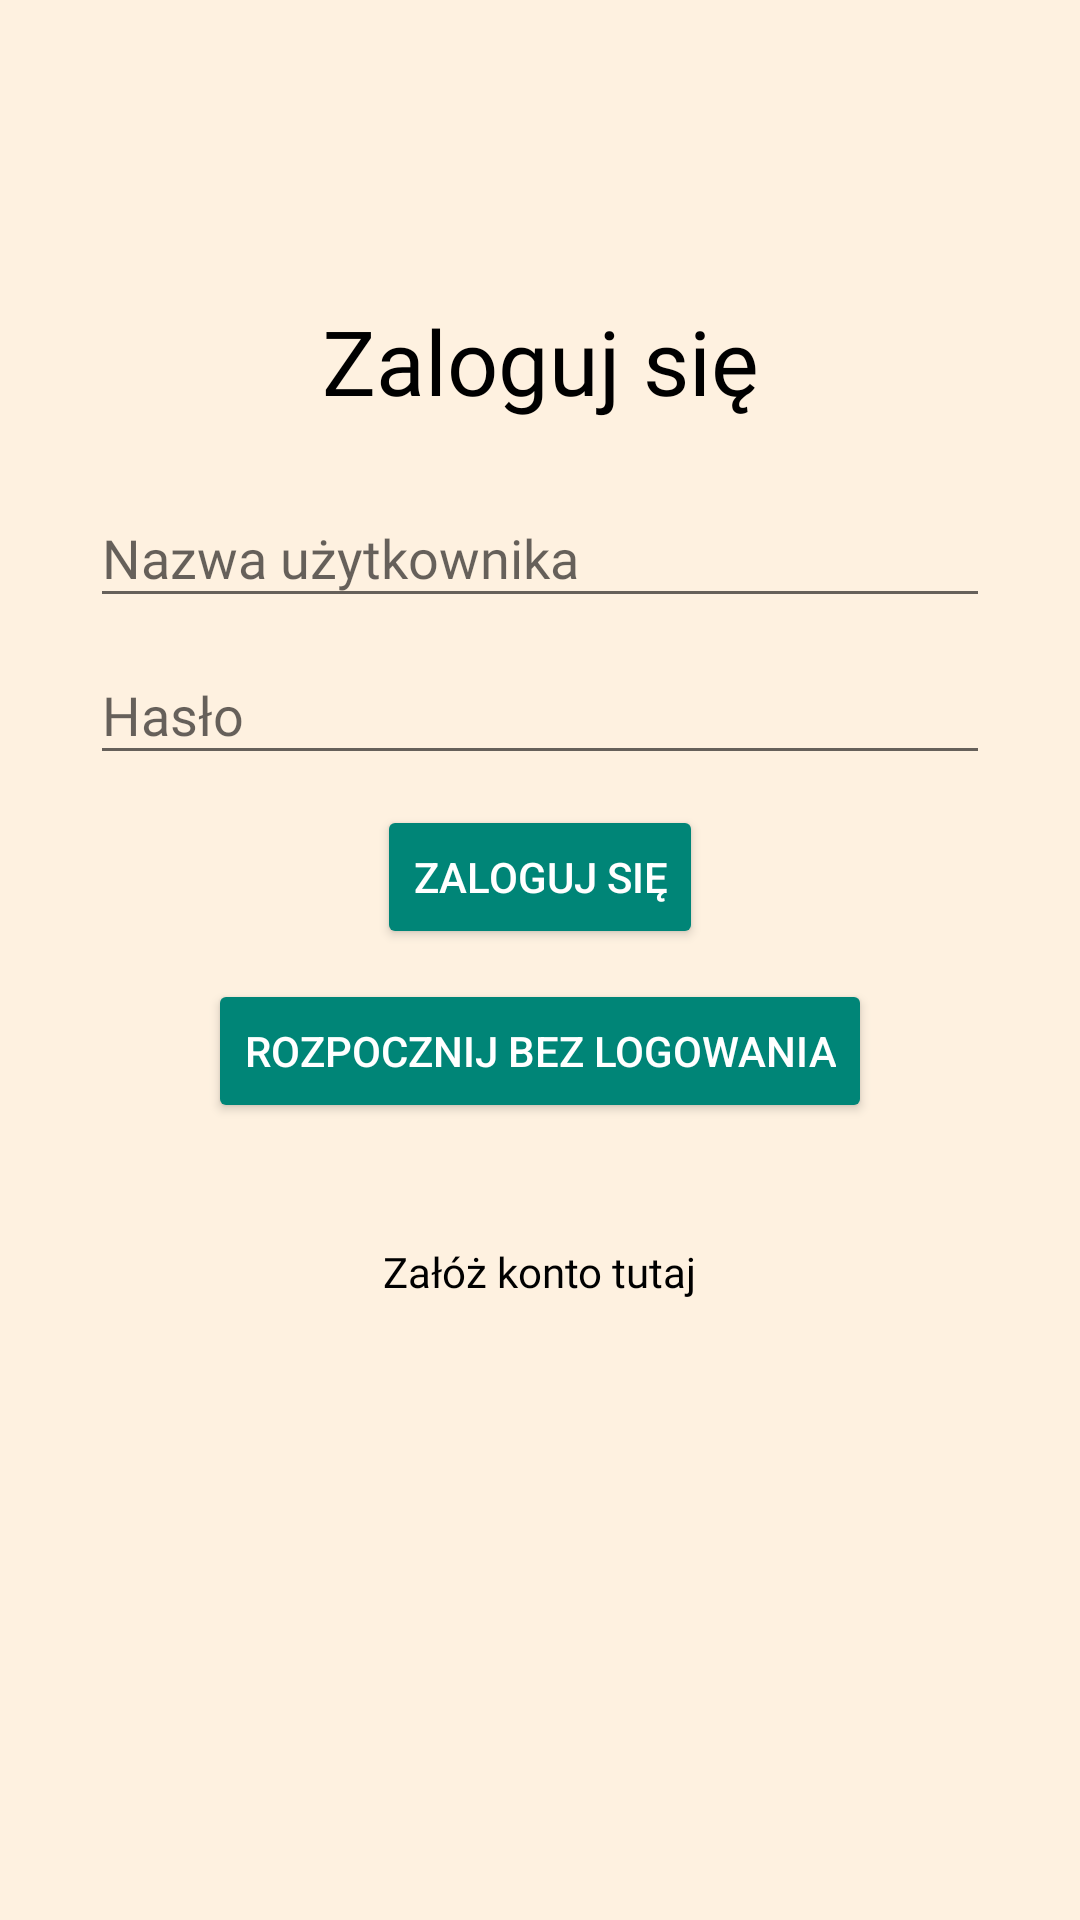

Produce the Android XML layout that renders to this screen, including the resource entries it uses.
<!-- AndroidManifest.xml: application theme Theme.AppCompat.Light.NoActionBar -->
<!-- res/layout/activity_logging.xml -->
<?xml version="1.0" encoding="utf-8"?>
<androidx.constraintlayout.widget.ConstraintLayout xmlns:android="http://schemas.android.com/apk/res/android"
    xmlns:app="http://schemas.android.com/apk/res-auto"
    xmlns:tools="http://schemas.android.com/tools"
    android:layout_width="match_parent"
    android:layout_height="match_parent"
    android:background="@color/backgroundColor"
    tools:context=".Logging">

    <TextView
        android:id="@+id/textView"
        android:layout_width="match_parent"
        android:layout_height="wrap_content"
        android:layout_marginTop="100dp"
        android:fontFamily="@font/poppinsbold"
        android:gravity="center"
        android:text="Zaloguj się"
        android:textColor="@color/black"
        android:textSize="30dp"
        app:layout_constraintEnd_toEndOf="parent"
        app:layout_constraintHorizontal_bias="0.0"
        app:layout_constraintStart_toStartOf="parent"
        app:layout_constraintTop_toTopOf="parent"
        tools:targetApi="jelly_bean" />

    <androidx.constraintlayout.widget.ConstraintLayout
        android:layout_width="match_parent"
        android:layout_height="wrap_content"
        app:layout_constraintBottom_toBottomOf="parent"
        app:layout_constraintTop_toTopOf="parent"
        app:layout_constraintVertical_bias="0.426"
        tools:layout_editor_absoluteX="0dp">

        <com.google.android.material.textfield.TextInputLayout
            android:id="@+id/textInputLayoutUsername"
            android:layout_width="match_parent"
            android:layout_height="wrap_content"
            android:layout_marginLeft="30dp"
            android:layout_marginRight="30dp"
            android:hint="Nazwa użytkownika"
            app:layout_constraintEnd_toEndOf="parent"
            app:layout_constraintHorizontal_bias="0.0"
            app:layout_constraintStart_toStartOf="parent"
            app:layout_constraintTop_toTopOf="parent"
            android:textColor="@color/black"


            >

            <com.google.android.material.textfield.TextInputEditText
                android:id="@+id/usernameLogging"
                android:layout_width="match_parent"
                android:layout_height="wrap_content"
                android:textColor="@color/black"

                android:fontFamily="@font/poppinsmedium"
                tools:targetApi="jelly_bean" />
        </com.google.android.material.textfield.TextInputLayout>

        <com.google.android.material.textfield.TextInputLayout
            android:id="@+id/textInputLayoutPassword"
            android:layout_width="match_parent"
            android:layout_height="wrap_content"

            android:layout_marginLeft="30dp"
            android:layout_marginRight="30dp"
            android:hint="Hasło"
            app:layout_constraintTop_toBottomOf="@+id/textInputLayoutUsername"
            tools:layout_editor_absoluteX="0dp"
            android:textColor="@color/black"

            >

            <com.google.android.material.textfield.TextInputEditText
                android:id="@+id/passwordLogging"
                android:layout_width="match_parent"
                android:layout_height="wrap_content"
                android:fontFamily="@font/poppinsmedium"
                tools:targetApi="jelly_bean" />
        </com.google.android.material.textfield.TextInputLayout>

        <ProgressBar
            android:id="@+id/progressLogging"
            android:layout_width="wrap_content"
            android:layout_height="wrap_content"
            android:visibility="gone"
            app:layout_constraintEnd_toEndOf="parent"
            app:layout_constraintStart_toStartOf="parent"
            app:layout_constraintTop_toBottomOf="@+id/textInputLayoutPassword" />

        <Button
            android:id="@+id/buttonLogin"
            style="@style/Widget.AppCompat.Button.Colored"
            android:layout_width="wrap_content"
            android:layout_height="wrap_content"
            android:layout_marginTop="10dp"
            android:text="Zaloguj się"
            app:layout_constraintEnd_toEndOf="parent"
            app:layout_constraintStart_toStartOf="parent"
            app:layout_constraintTop_toBottomOf="@+id/progressLogging" />

        <Button
            android:id="@+id/buttonWithoutLogin"
            style="@style/Widget.AppCompat.Button.Colored"
            android:layout_width="wrap_content"
            android:layout_height="wrap_content"
            android:layout_marginTop="10dp"
            android:text="Rozpocznij bez logowania"
            app:layout_constraintEnd_toEndOf="parent"
            app:layout_constraintStart_toStartOf="parent"
            app:layout_constraintTop_toBottomOf="@+id/buttonLogin" />

        <TextView
            android:id="@+id/signUpText"
            android:layout_width="wrap_content"
            android:layout_height="wrap_content"
            android:layout_marginTop="40dp"
            android:fontFamily="@font/poppinsmedium"
            android:text="Załóż konto tutaj"
            android:textColor="@color/black"
            app:layout_constraintEnd_toEndOf="parent"
            app:layout_constraintStart_toStartOf="parent"
            app:layout_constraintTop_toBottomOf="@+id/buttonWithoutLogin"
            tools:targetApi="jelly_bean" />
    </androidx.constraintlayout.widget.ConstraintLayout>

</androidx.constraintlayout.widget.ConstraintLayout>
<!-- resources referenced by this layout -->
<resources>
  <color name="backgroundColor">#FEF1E0</color>
  <color name="black">#FF000000</color>
</resources>
